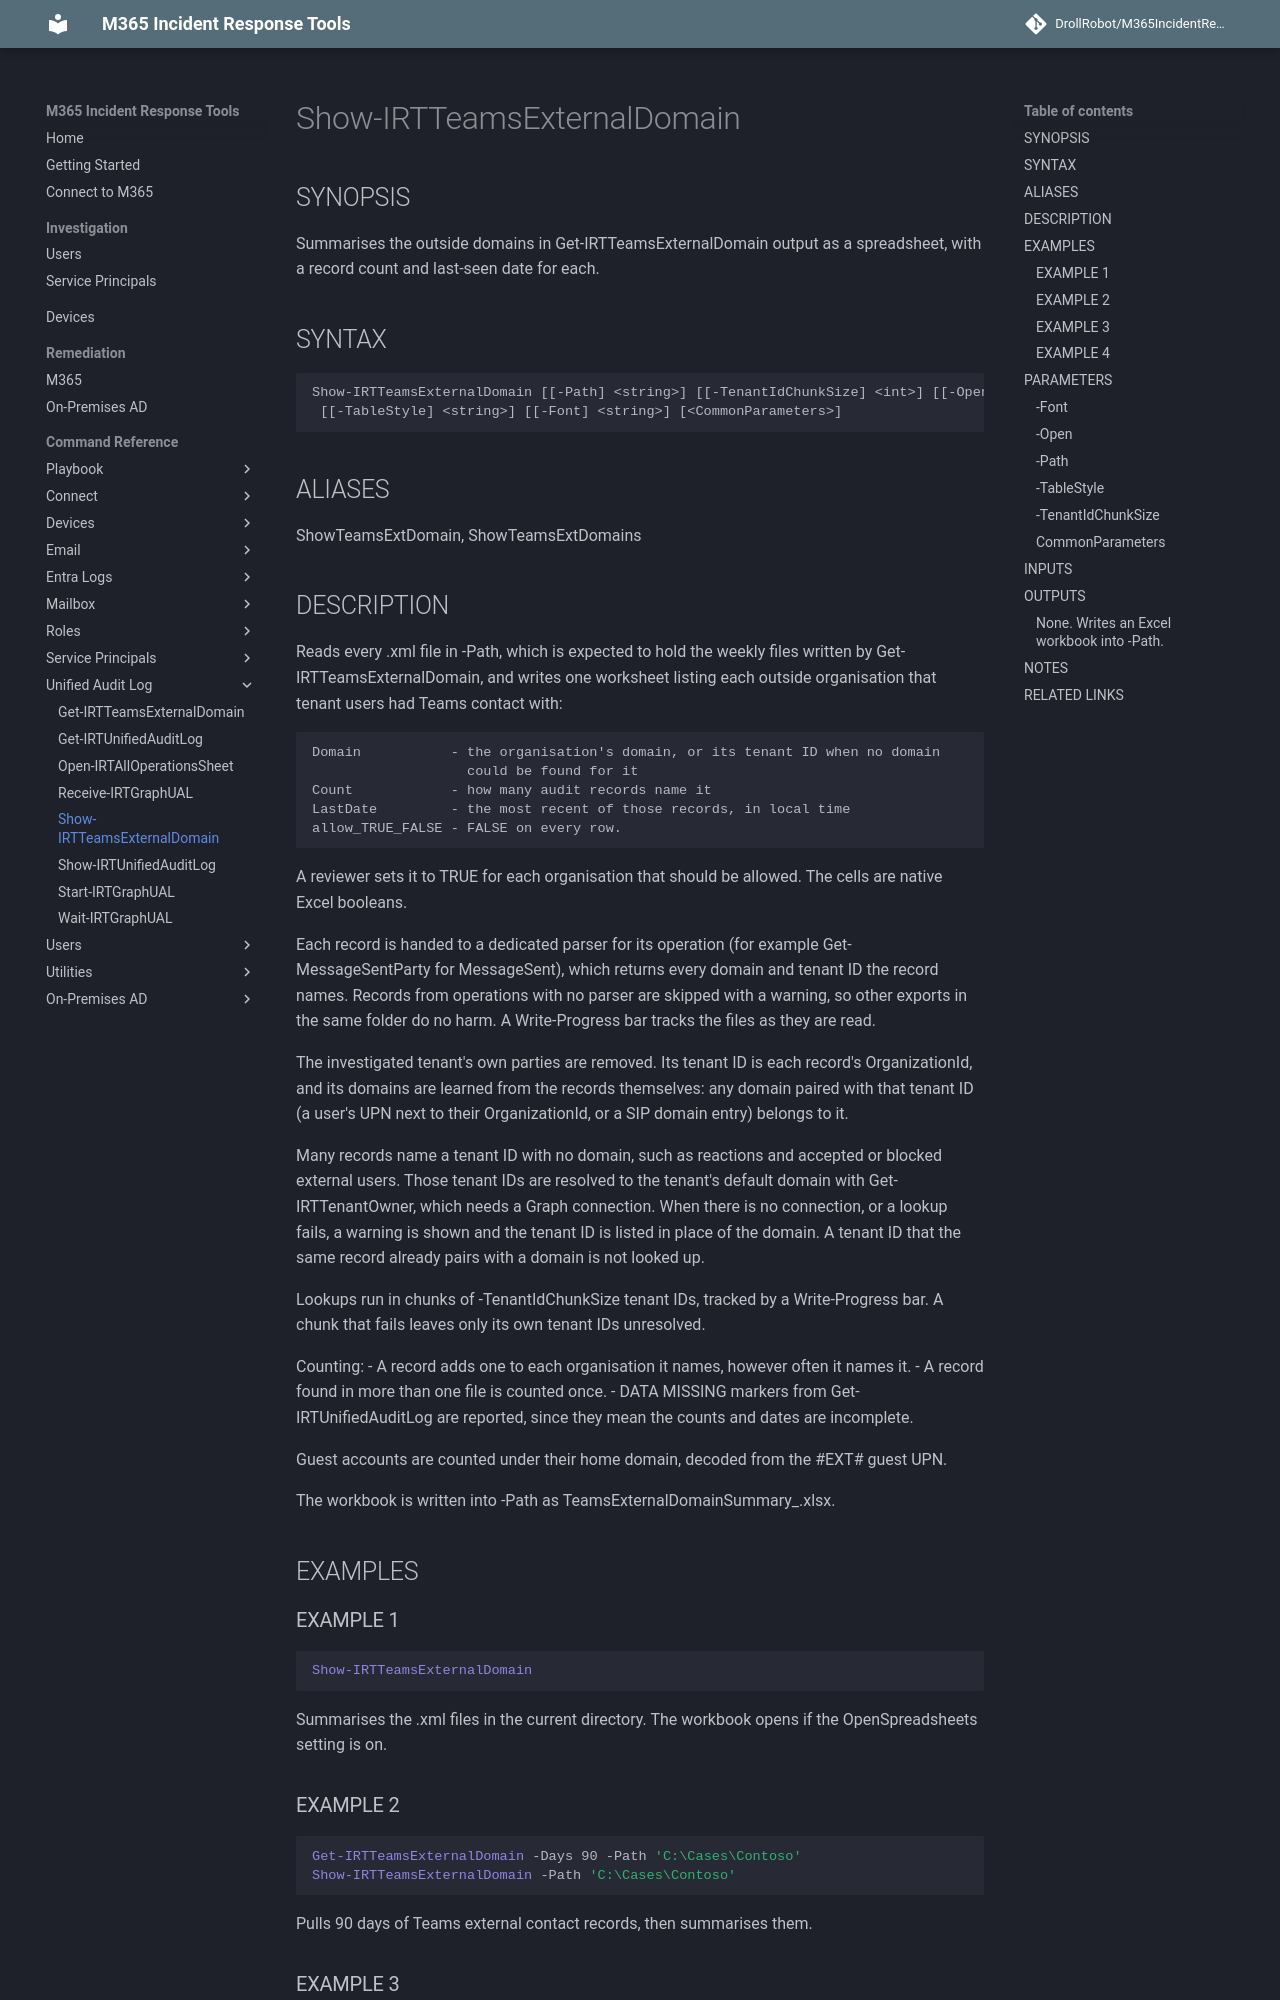

repository: DrollRobot/M365IncidentResponseTools · page: M365IncidentResponseTools/Show-IRTTeamsExternalDomain/index.html · generator: mkdocs

---
document type: cmdlet
external help file: M365IncidentResponseTools-Help.xml
HelpUri: ''
Locale: en-US
Module Name: M365IncidentResponseTools
ms.date: 10/29/2026
PlatyPS schema version: 2024-05-01
title: Show-IRTTeamsExternalDomain
---

# Show-IRTTeamsExternalDomain

## SYNOPSIS

Summarises the outside domains in Get-IRTTeamsExternalDomain output as a spreadsheet,
with a record count and last-seen date for each.

## SYNTAX

```
Show-IRTTeamsExternalDomain [[-Path] <string>] [[-TenantIdChunkSize] <int>] [[-Open] <bool>]
 [[-TableStyle] <string>] [[-Font] <string>] [<CommonParameters>]
```

## ALIASES

ShowTeamsExtDomain, ShowTeamsExtDomains
